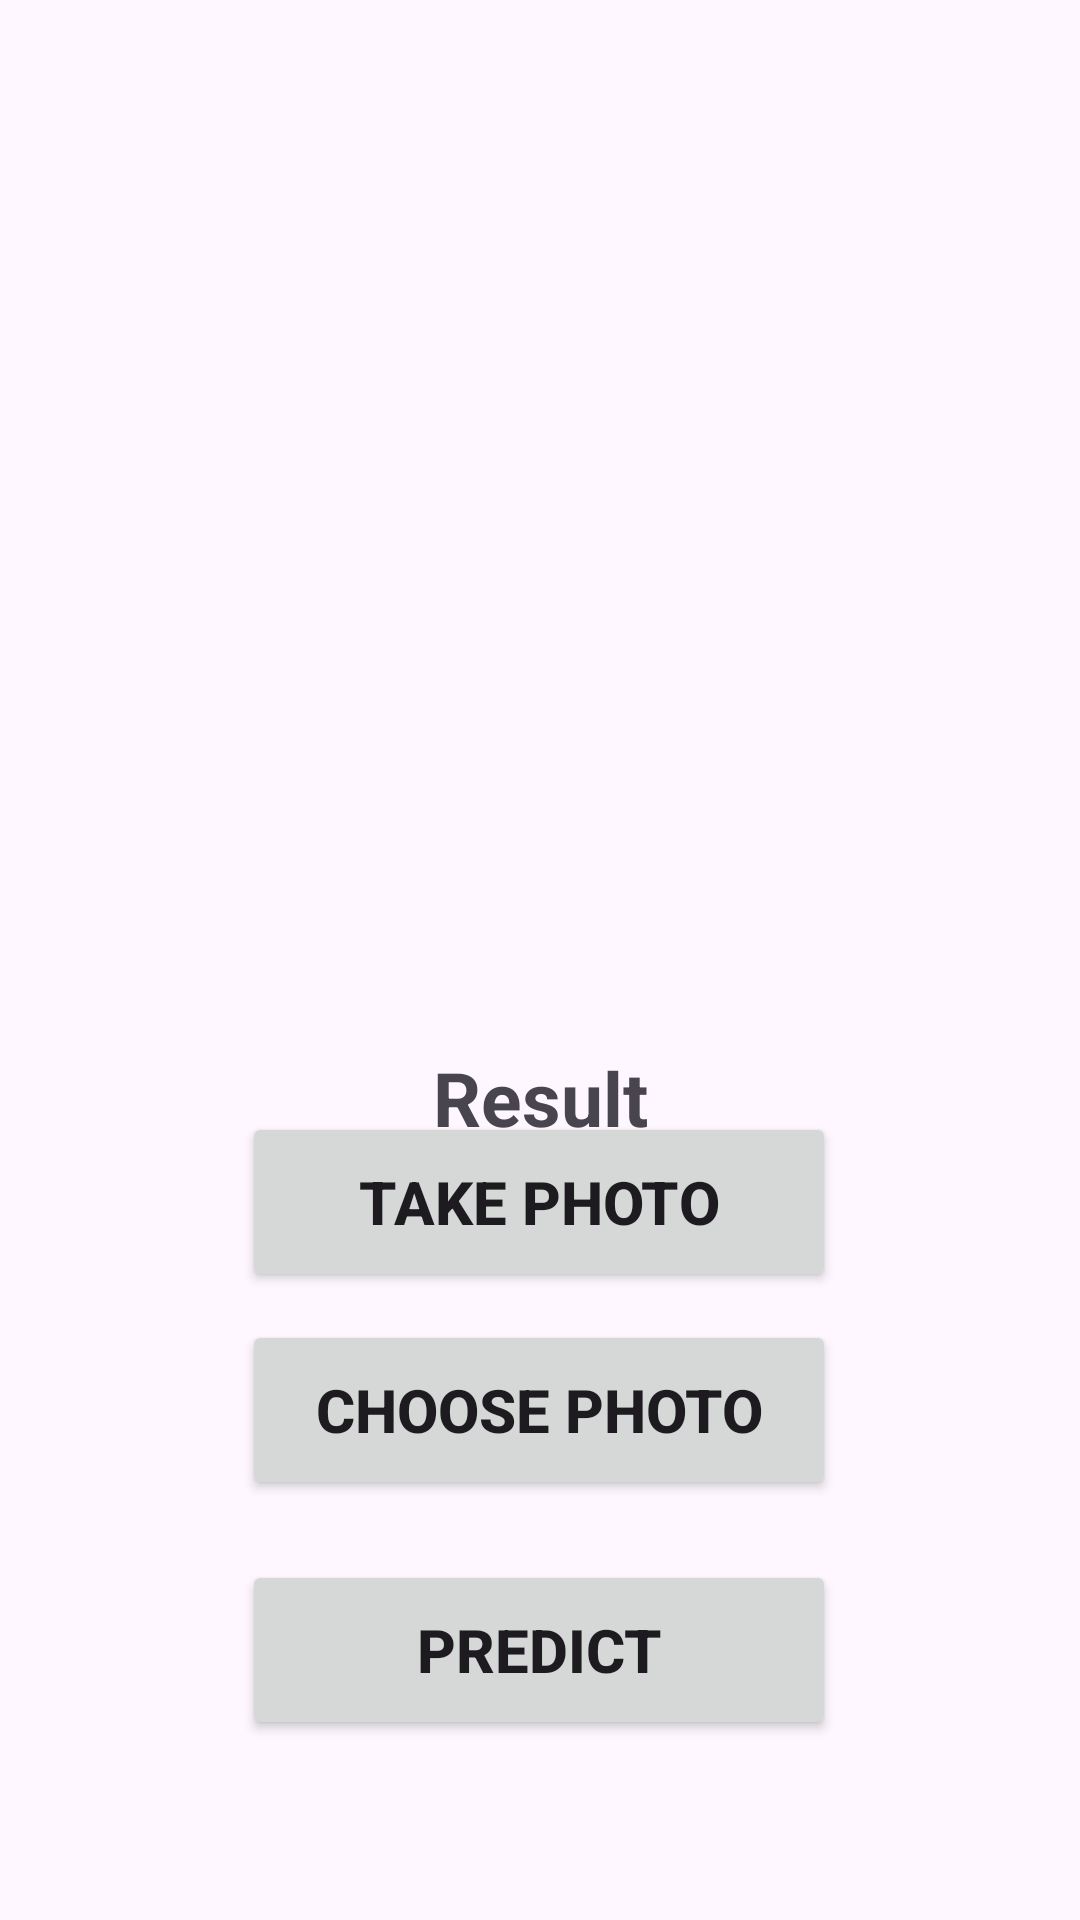

Produce the Android XML layout that renders to this screen, including the resource entries it uses.
<!-- AndroidManifest.xml: application theme Theme.CottonDoctor -->
<!-- res/layout/activity_main.xml -->
<?xml version="1.0" encoding="utf-8"?>
<androidx.constraintlayout.widget.ConstraintLayout xmlns:android="http://schemas.android.com/apk/res/android"
    xmlns:app="http://schemas.android.com/apk/res-auto"
    xmlns:tools="http://schemas.android.com/tools"
    android:layout_width="match_parent"
    android:layout_height="match_parent"
    tools:context=".MainActivity">

    <Button
        android:id="@+id/button4"
        android:layout_width="198dp"
        android:layout_height="60dp"
        android:layout_marginBottom="8dp"
        android:text="Take Photo"
        android:textSize="20sp"
        android:textStyle="bold"
        app:layout_constraintBottom_toTopOf="@+id/button5"
        app:layout_constraintEnd_toEndOf="parent"
        app:layout_constraintHorizontal_bias="0.497"
        app:layout_constraintStart_toStartOf="parent"
        app:layout_constraintTop_toBottomOf="@+id/imageView7"
        app:layout_constraintVertical_bias="0.872" />

    <Button
        android:id="@+id/button5"
        android:layout_width="198dp"
        android:layout_height="60dp"
        android:layout_marginBottom="140dp"
        android:text="Choose Photo"
        android:textSize="20sp"
        android:textStyle="bold"
        app:layout_constraintBottom_toBottomOf="parent"
        app:layout_constraintEnd_toEndOf="parent"
        app:layout_constraintHorizontal_bias="0.497"
        app:layout_constraintStart_toStartOf="parent" />

    <Button
        android:id="@+id/button"
        android:layout_width="198dp"
        android:layout_height="60dp"
        android:text="Predict"
        android:textSize="20sp"
        android:textStyle="bold"
        app:layout_constraintBottom_toBottomOf="parent"
        app:layout_constraintEnd_toEndOf="parent"
        app:layout_constraintHorizontal_bias="0.497"
        app:layout_constraintStart_toStartOf="parent"
        app:layout_constraintTop_toBottomOf="@+id/button5"
        app:layout_constraintVertical_bias="0.25" />

    <ImageView
        android:id="@+id/imageView7"
        android:layout_width="272dp"
        android:layout_height="285dp"
        android:layout_marginTop="76dp"
        app:layout_constraintEnd_toEndOf="parent"
        app:layout_constraintStart_toStartOf="parent"
        app:layout_constraintTop_toTopOf="parent"
        app:srcCompat="@drawable/ic_launcher_background" />

    <TextView
        android:id="@+id/textView2"
        android:layout_width="wrap_content"
        android:layout_height="wrap_content"
        android:textStyle="bold"
        android:text="Result"
        android:textSize="25dp"
        app:layout_constraintBottom_toTopOf="@+id/button4"
        app:layout_constraintEnd_toEndOf="parent"
        app:layout_constraintStart_toStartOf="parent"
        app:layout_constraintTop_toBottomOf="@+id/imageView7" />

</androidx.constraintlayout.widget.ConstraintLayout>
<!-- resources referenced by this layout -->
<resources>
  <style name="Theme.CottonDoctor" parent="Base.Theme.CottonDoctor" />
  <style name="Base.Theme.CottonDoctor" parent="Theme.Material3.DayNight.NoActionBar">
          
          
      </style>
</resources>
